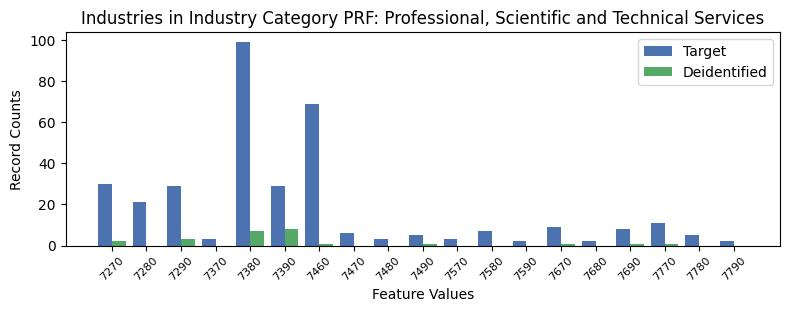

Source data for this figure (header and first rows):
, INDP, count_target, count_deidentified
8, 7270, 30, 2.0
4, 7280, 21, 0.0
0, 7290, 29, 3.0
17, 7370, 3, 0.0
2, 7380, 99, 7.0
6, 7390, 29, 8.0
5, 7460, 69, 1.0
14, 7470, 6, 0.0
12, 7480, 3, 0.0
11, 7490, 5, 1.0
13, 7570, 3, 0.0
3, 7580, 7, 0.0
15, 7590, 2, 0.0
7, 7670, 9, 1.0
10, 7680, 2, 0.0
16, 7690, 8, 1.0
1, 7770, 11, 1.0
9, 7780, 5, 0.0
18, 7790, 2, 0.0
